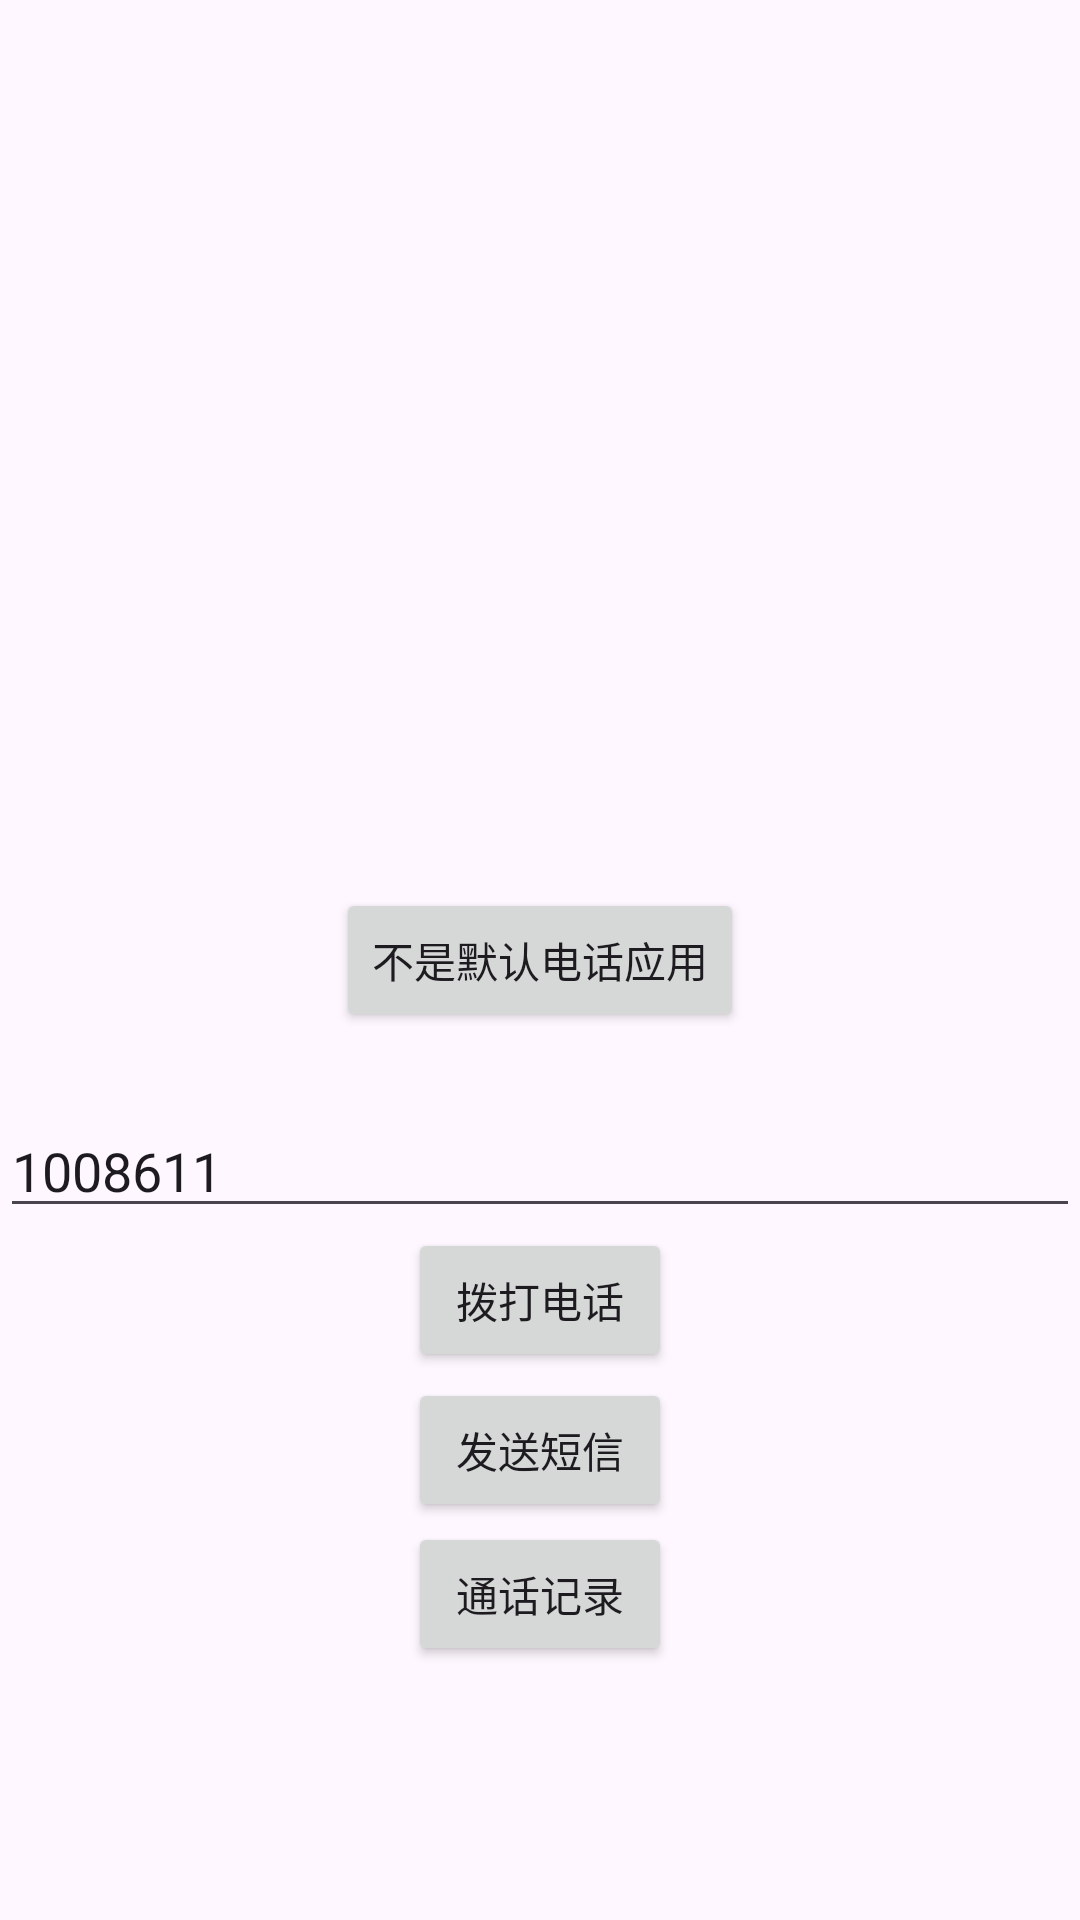

This screen was rendered from an Android layout file. Write that file and the resources it references.
<!-- AndroidManifest.xml: application theme Theme.DefaultPhoneApp -->
<!-- res/layout/activity_main.xml -->
<?xml version="1.0" encoding="utf-8"?>
<androidx.constraintlayout.widget.ConstraintLayout xmlns:android="http://schemas.android.com/apk/res/android"
    xmlns:app="http://schemas.android.com/apk/res-auto"
    xmlns:tools="http://schemas.android.com/tools"
    android:id="@+id/main"
    android:layout_width="match_parent"
    android:layout_height="match_parent"
    tools:context=".MainActivity">

    <Button
        android:id="@+id/btn"
        android:layout_width="wrap_content"
        android:layout_height="wrap_content"
        android:text="不是默认电话应用"
        app:layout_constraintBottom_toBottomOf="parent"
        app:layout_constraintEnd_toEndOf="parent"
        app:layout_constraintStart_toStartOf="parent"
        app:layout_constraintTop_toTopOf="parent" />


    <EditText
        android:id="@+id/edit"
        android:layout_width="match_parent"
        android:layout_height="wrap_content"
        android:layout_marginTop="24dp"
        android:inputType="phone"
        android:text="1008611"
        app:layout_constraintTop_toBottomOf="@+id/btn" />

    <Button
        android:id="@+id/btn_call"
        android:layout_width="wrap_content"
        android:layout_height="wrap_content"
        android:text="拨打电话"
        app:layout_constraintEnd_toEndOf="parent"
        app:layout_constraintStart_toStartOf="parent"
        app:layout_constraintTop_toBottomOf="@+id/edit" />

    <Button
        android:id="@+id/btn_call2"
        android:layout_width="wrap_content"
        android:layout_height="wrap_content"
        android:layout_marginTop="50dp"
        android:text="发送短信"
        app:layout_constraintEnd_toEndOf="parent"
        app:layout_constraintStart_toStartOf="parent"
        app:layout_constraintTop_toBottomOf="@+id/edit" />

    <Button
        android:id="@+id/btn_call_log"
        android:layout_width="wrap_content"
        android:layout_height="wrap_content"
        android:text="通话记录"
        app:layout_constraintEnd_toEndOf="parent"
        app:layout_constraintStart_toStartOf="parent"
        app:layout_constraintTop_toBottomOf="@+id/btn_call2" />

</androidx.constraintlayout.widget.ConstraintLayout>
<!-- resources referenced by this layout -->
<resources>
  <style name="Theme.DefaultPhoneApp" parent="Base.Theme.DefaultPhoneApp" />
  <style name="Base.Theme.DefaultPhoneApp" parent="Theme.Material3.DayNight.NoActionBar">
          
          
      </style>
</resources>
